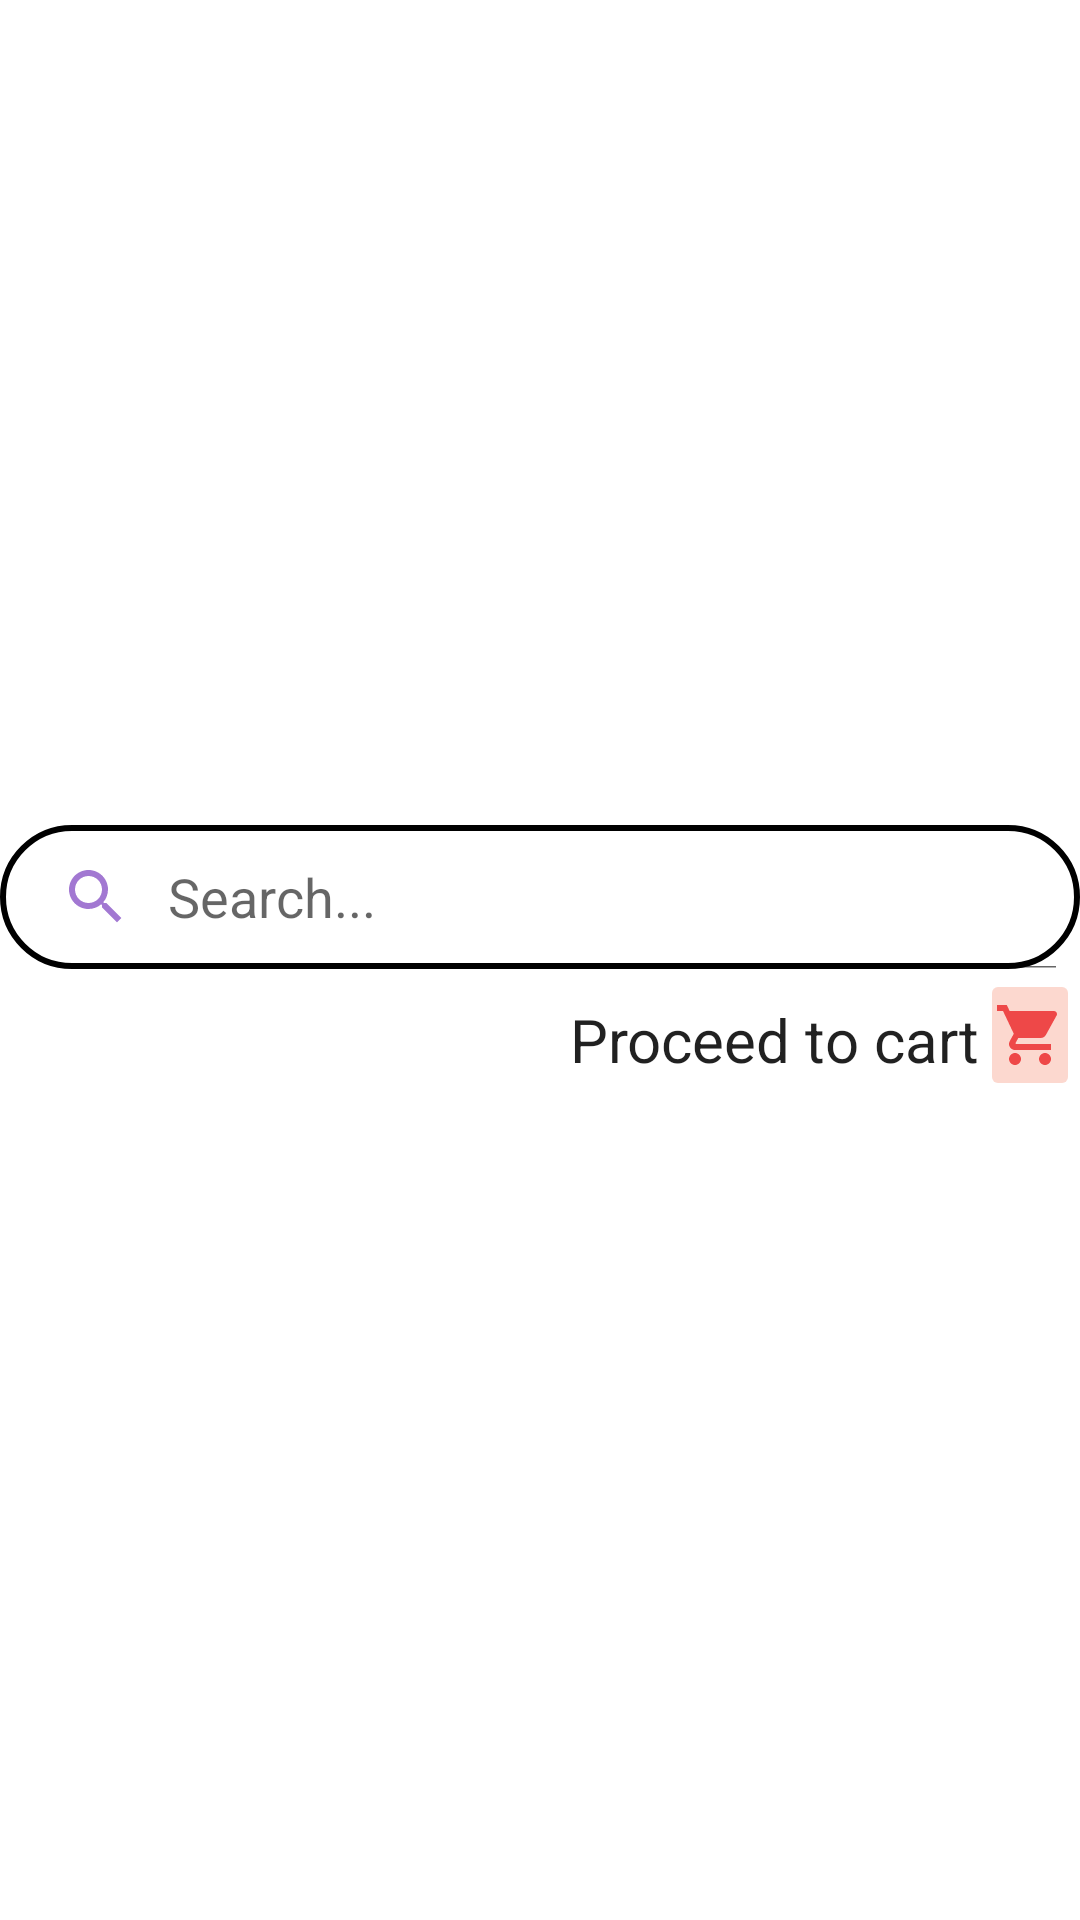

Layout XML and referenced resources for this Android screen:
<!-- AndroidManifest.xml: application theme Theme.Saloonify -->
<!-- res/layout/activity_user_product_list.xml -->
<?xml version="1.0" encoding="utf-8"?>
<androidx.constraintlayout.widget.ConstraintLayout xmlns:android="http://schemas.android.com/apk/res/android"
    xmlns:app="http://schemas.android.com/apk/res-auto"
    xmlns:tools="http://schemas.android.com/tools"
    android:layout_width="match_parent"
    android:layout_height="match_parent"
    tools:context=".UserProductList">

    <LinearLayout
        android:layout_width="match_parent"
        android:layout_height="wrap_content"
        android:orientation="vertical"
        app:layout_constraintBottom_toBottomOf="parent"
        app:layout_constraintEnd_toEndOf="parent"
        app:layout_constraintStart_toStartOf="parent"
        app:layout_constraintTop_toTopOf="parent">

        <SearchView
            android:id="@+id/search"
            android:layout_width="match_parent"
            android:layout_height="wrap_content"
            android:layout_marginTop="10dp"
            android:background="@drawable/input_bg"
            android:closeIcon="@drawable/ic_baseline_clear_24"
            android:focusable="false"
            android:iconifiedByDefault="false"
            android:queryHint="Search..."
            android:searchHintIcon="@null"
            android:searchIcon="@drawable/ic_baseline_search_24" />

        <LinearLayout
            android:layout_width="match_parent"
            android:layout_height="wrap_content"
            android:orientation="horizontal">
            <TextView
                android:layout_width="wrap_content"
                android:layout_height="wrap_content"
                android:text="Proceed to cart"
                android:textSize="20dp"
                android:layout_marginTop="10dp"
                android:layout_marginLeft="190dp"
                android:backgroundTint="@color/black"
                style="@style/CardView.Dark"
                ></TextView>
            <ImageButton
                android:id="@+id/proceedcart"
                android:layout_width="wrap_content"
                android:layout_height="wrap_content"
                android:backgroundTint="@color/userdashboard_color"
                android:src="@drawable/ic_baseline_shopping_cart_24"></ImageButton>
        </LinearLayout>

        <androidx.recyclerview.widget.RecyclerView
            android:id="@+id/user_item_list"
            android:layout_width="match_parent"
            android:layout_height="wrap_content"
            android:layout_marginTop="8dp"
            tools:listitem="@layout/user_item_list_cardview" />




    </LinearLayout>
</androidx.constraintlayout.widget.ConstraintLayout>
<!-- res/layout/user_item_list_cardview.xml (included above) -->
<?xml version="1.0" encoding="utf-8"?>
<androidx.cardview.widget.CardView xmlns:android="http://schemas.android.com/apk/res/android"
    xmlns:app="http://schemas.android.com/apk/res-auto"
    xmlns:tools="http://schemas.android.com/tools"
    android:layout_width="match_parent"
    android:layout_height="wrap_content"
    app:cardElevation="2dp"
    android:backgroundTint="@color/userlist"
    app:cardCornerRadius="100dp"
    android:layout_margin="8dp"
    >

    <LinearLayout
        android:layout_width="match_parent"
        android:layout_height="wrap_content"
        android:orientation="horizontal"
        >

        <ImageView
            android:id="@+id/uProductPicture"
            android:layout_width="100dp"
            android:layout_height="100dp"
            android:layout_marginLeft="40dp"
            android:padding="8dp"

            android:src="@drawable/questionmark"
            android:layout_gravity="center_vertical"/>

        <LinearLayout
            android:layout_width="match_parent"
            android:layout_height="wrap_content"
            android:orientation="vertical"
            android:padding="16dp">

            <TextView
                android:id="@+id/uProductName"
                android:layout_width="match_parent"
                android:layout_height="wrap_content"
                android:text="Name"
                android:textSize="20sp"
                android:textStyle="bold" />
            <TextView
                android:id="@+id/uProductCategory"
                android:layout_width="match_parent"
                android:layout_height="wrap_content"
                android:text="Category"
                android:textSize="20sp"/>

            <LinearLayout
                android:layout_width="match_parent"
                android:layout_height="wrap_content"
                android:orientation="horizontal">

                <TextView

                    android:layout_width="wrap_content"
                    android:layout_height="wrap_content"
                    android:text="Rs. "
                    android:textSize="20sp"/>

                <TextView
                    android:id="@+id/uProductPrice"
                    android:layout_width="match_parent"
                    android:layout_height="wrap_content"
                    android:text="Price"
                    android:textSize="20sp"
                    android:textStyle="bold" />

            </LinearLayout>


                <ImageView
                    android:id="@+id/add_to_cart"
                    android:layout_width="40dp"
                    android:layout_height="40dp"
                    android:layout_marginLeft="160dp"
                    android:layout_marginTop="-60dp"
                    android:padding="0dp"

                    android:src="@drawable/ic_baseline_add_shopping_cart_24"
                    android:layout_gravity="center_vertical"/>





        </LinearLayout>

    </LinearLayout>
</androidx.cardview.widget.CardView>
<!-- resources referenced by this layout -->
<resources>
  <color name="black">#FF000000</color>
  <color name="userdashboard_color">#80fab1a0</color>
  <color name="userlist">#FFF4E0</color>
  <!-- drawable ic_baseline_add_shopping_cart_24 (drawable) -->
  <vector android:height="24dp" android:tint="#EE4848"
      android:viewportHeight="24" android:viewportWidth="24"
      android:width="24dp" xmlns:android="http://schemas.android.com/apk/res/android">
      <path android:fillColor="@android:color/white" android:pathData="M11,9h2L13,6h3L16,4h-3L13,1h-2v3L8,4v2h3v3zM7,18c-1.1,0 -1.99,0.9 -1.99,2S5.9,22 7,22s2,-0.9 2,-2 -0.9,-2 -2,-2zM17,18c-1.1,0 -1.99,0.9 -1.99,2s0.89,2 1.99,2 2,-0.9 2,-2 -0.9,-2 -2,-2zM7.17,14.75l0.03,-0.12 0.9,-1.63h7.45c0.75,0 1.41,-0.41 1.75,-1.03l3.86,-7.01L19.42,4h-0.01l-1.1,2 -2.76,5L8.53,11l-0.13,-0.27L6.16,6l-0.95,-2 -0.94,-2L1,2v2h2l3.6,7.59 -1.35,2.45c-0.16,0.28 -0.25,0.61 -0.25,0.96 0,1.1 0.9,2 2,2h12v-2L7.42,15c-0.13,0 -0.25,-0.11 -0.25,-0.25z"/>
  </vector>
  <!-- drawable ic_baseline_search_24 (drawable) -->
  <vector android:height="24dp" android:tint="#A278D2"
      android:viewportHeight="24" android:viewportWidth="24"
      android:width="24dp" xmlns:android="http://schemas.android.com/apk/res/android">
      <path android:fillColor="@android:color/white" android:pathData="M15.5,14h-0.79l-0.28,-0.27C15.41,12.59 16,11.11 16,9.5 16,5.91 13.09,3 9.5,3S3,5.91 3,9.5 5.91,16 9.5,16c1.61,0 3.09,-0.59 4.23,-1.57l0.27,0.28v0.79l5,4.99L20.49,19l-4.99,-5zM9.5,14C7.01,14 5,11.99 5,9.5S7.01,5 9.5,5 14,7.01 14,9.5 11.99,14 9.5,14z"/>
  </vector>
  <!-- drawable ic_baseline_shopping_cart_24 (drawable) -->
  <vector android:height="24dp" android:tint="#EE4848"
      android:viewportHeight="24" android:viewportWidth="24"
      android:width="24dp" xmlns:android="http://schemas.android.com/apk/res/android">
      <path android:fillColor="@android:color/white" android:pathData="M7,18c-1.1,0 -1.99,0.9 -1.99,2S5.9,22 7,22s2,-0.9 2,-2 -0.9,-2 -2,-2zM1,2v2h2l3.6,7.59 -1.35,2.45c-0.16,0.28 -0.25,0.61 -0.25,0.96 0,1.1 0.9,2 2,2h12v-2L7.42,15c-0.14,0 -0.25,-0.11 -0.25,-0.25l0.03,-0.12 0.9,-1.63h7.45c0.75,0 1.41,-0.41 1.75,-1.03l3.58,-6.49c0.08,-0.14 0.12,-0.31 0.12,-0.48 0,-0.55 -0.45,-1 -1,-1L5.21,4l-0.94,-2L1,2zM17,18c-1.1,0 -1.99,0.9 -1.99,2s0.89,2 1.99,2 2,-0.9 2,-2 -0.9,-2 -2,-2z"/>
  </vector>
  <!-- drawable input_bg (drawable) -->
  <?xml version="1.0" encoding="utf-8"?>
  <shape xmlns:android="http://schemas.android.com/apk/res/android">
  
      <stroke android:color="@color/black"
          android:width="2dp"/>
      <corners android:radius="70dp"/>
  </shape>
  <style name="Theme.Saloonify" parent="Theme.MaterialComponents.DayNight.NoActionBar">
          
          <item name="colorPrimary">@color/purple_500</item>
          <item name="colorPrimaryVariant">@color/purple_700</item>
          <item name="colorOnPrimary">@color/white</item>
          
          <item name="colorSecondary">@color/teal_200</item>
          <item name="colorSecondaryVariant">@color/teal_700</item>
          <item name="colorOnSecondary">@color/black</item>
          
          <item name="android:statusBarColor" tools:targetApi="l">?attr/colorPrimaryVariant</item>
          
      </style>
  <color name="purple_500">#FF6200EE</color>
  <color name="purple_700">#FF3700B3</color>
  <color name="white">#FFFFFFFF</color>
  <color name="teal_200">#FF03DAC5</color>
  <color name="teal_700">#FF018786</color>
</resources>
